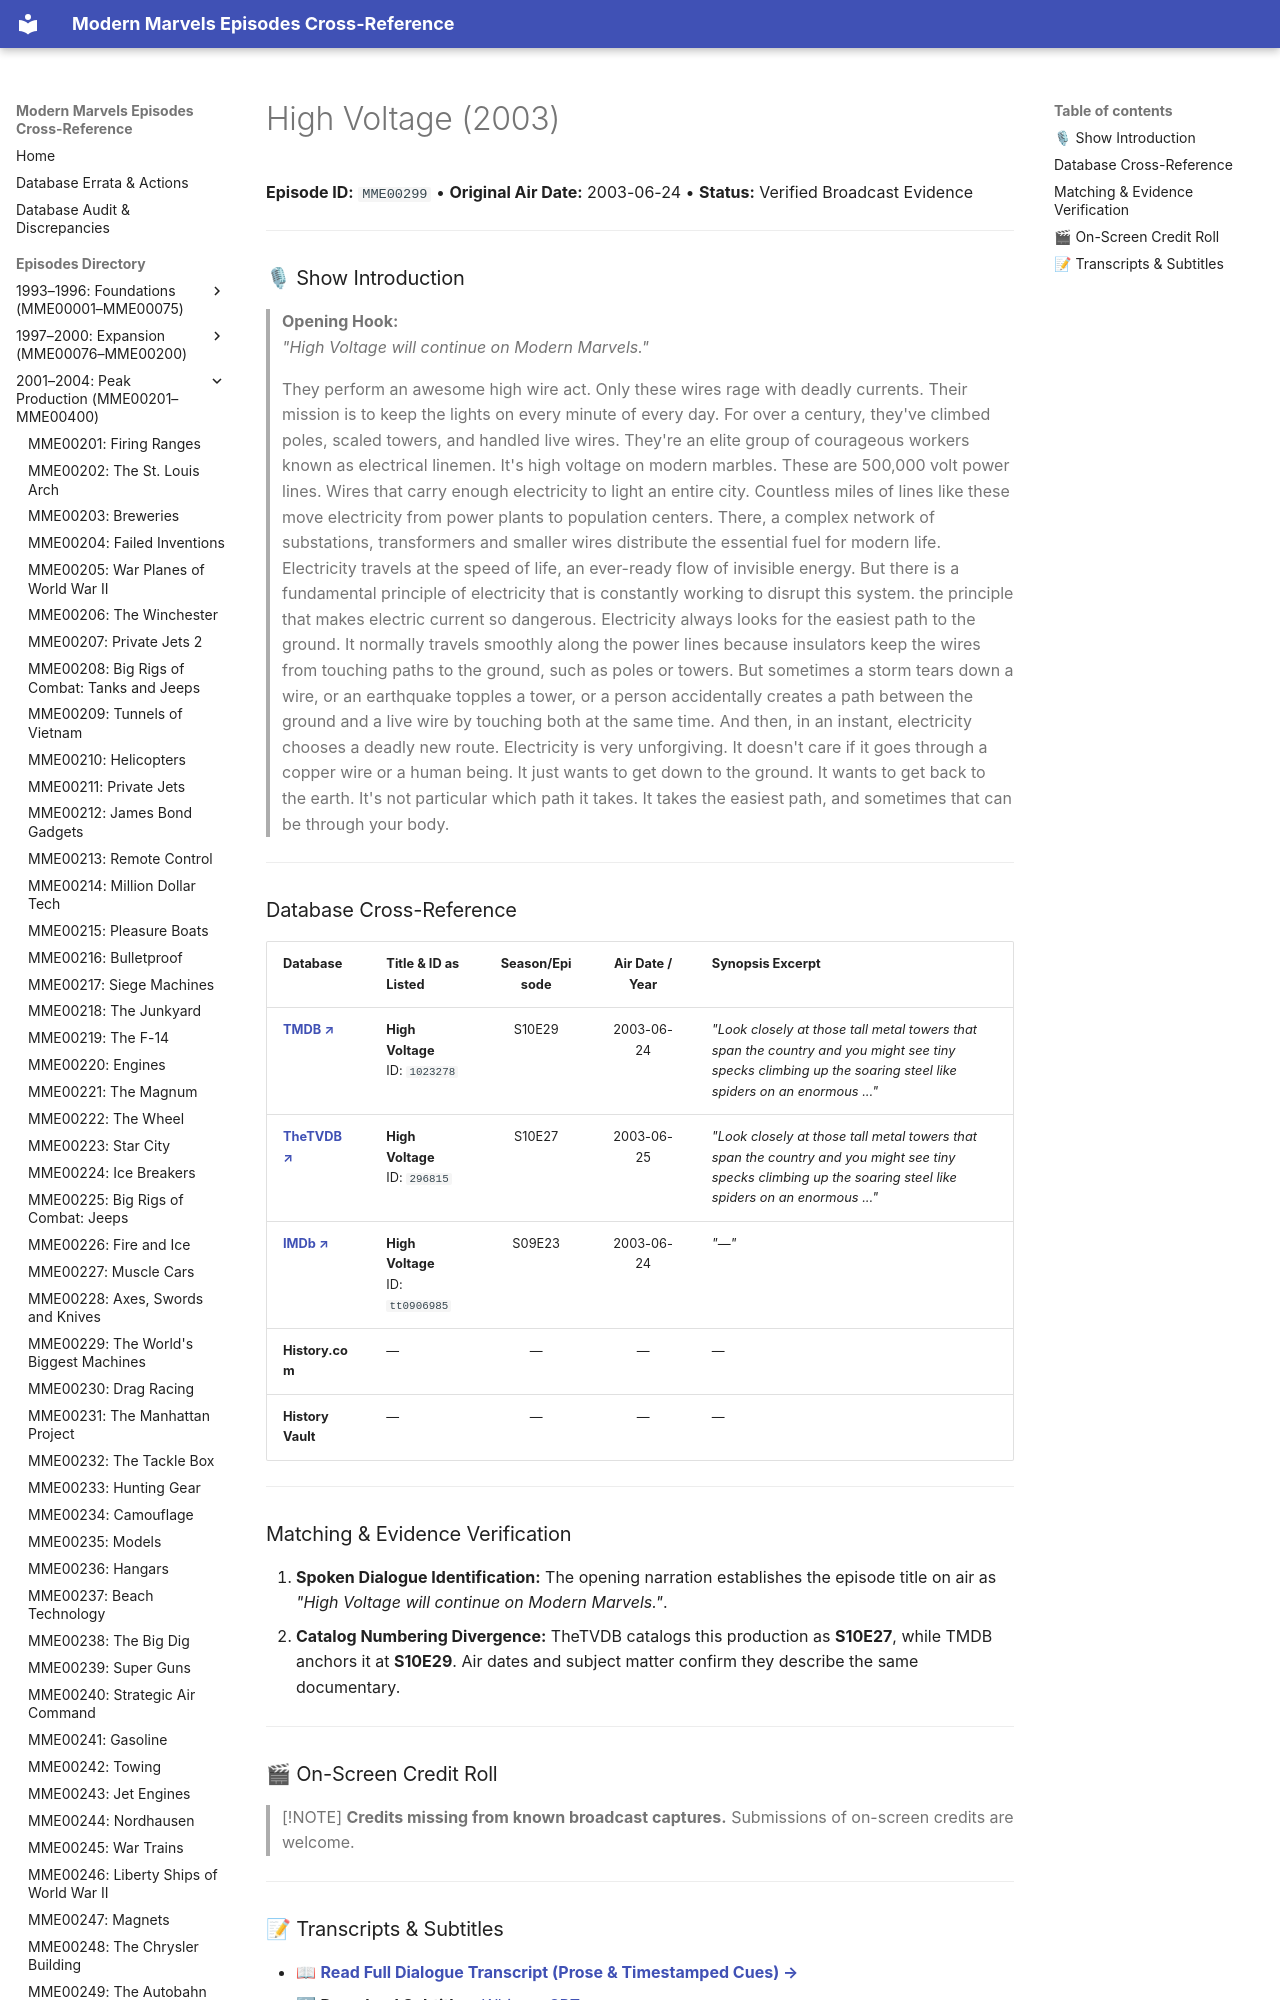

repository: ModernMarvelsFan/ModernMarvels · page: episodes/MME00299/index.html · generator: mkdocs

# High Voltage (2003)

**Episode ID:** `MME00299` • **Original Air Date:** 2003-06-24 • **Status:** Verified Broadcast Evidence

---

### 🎙 Show Introduction

> **Opening Hook:**  
> *"High Voltage will continue on Modern Marvels."*
